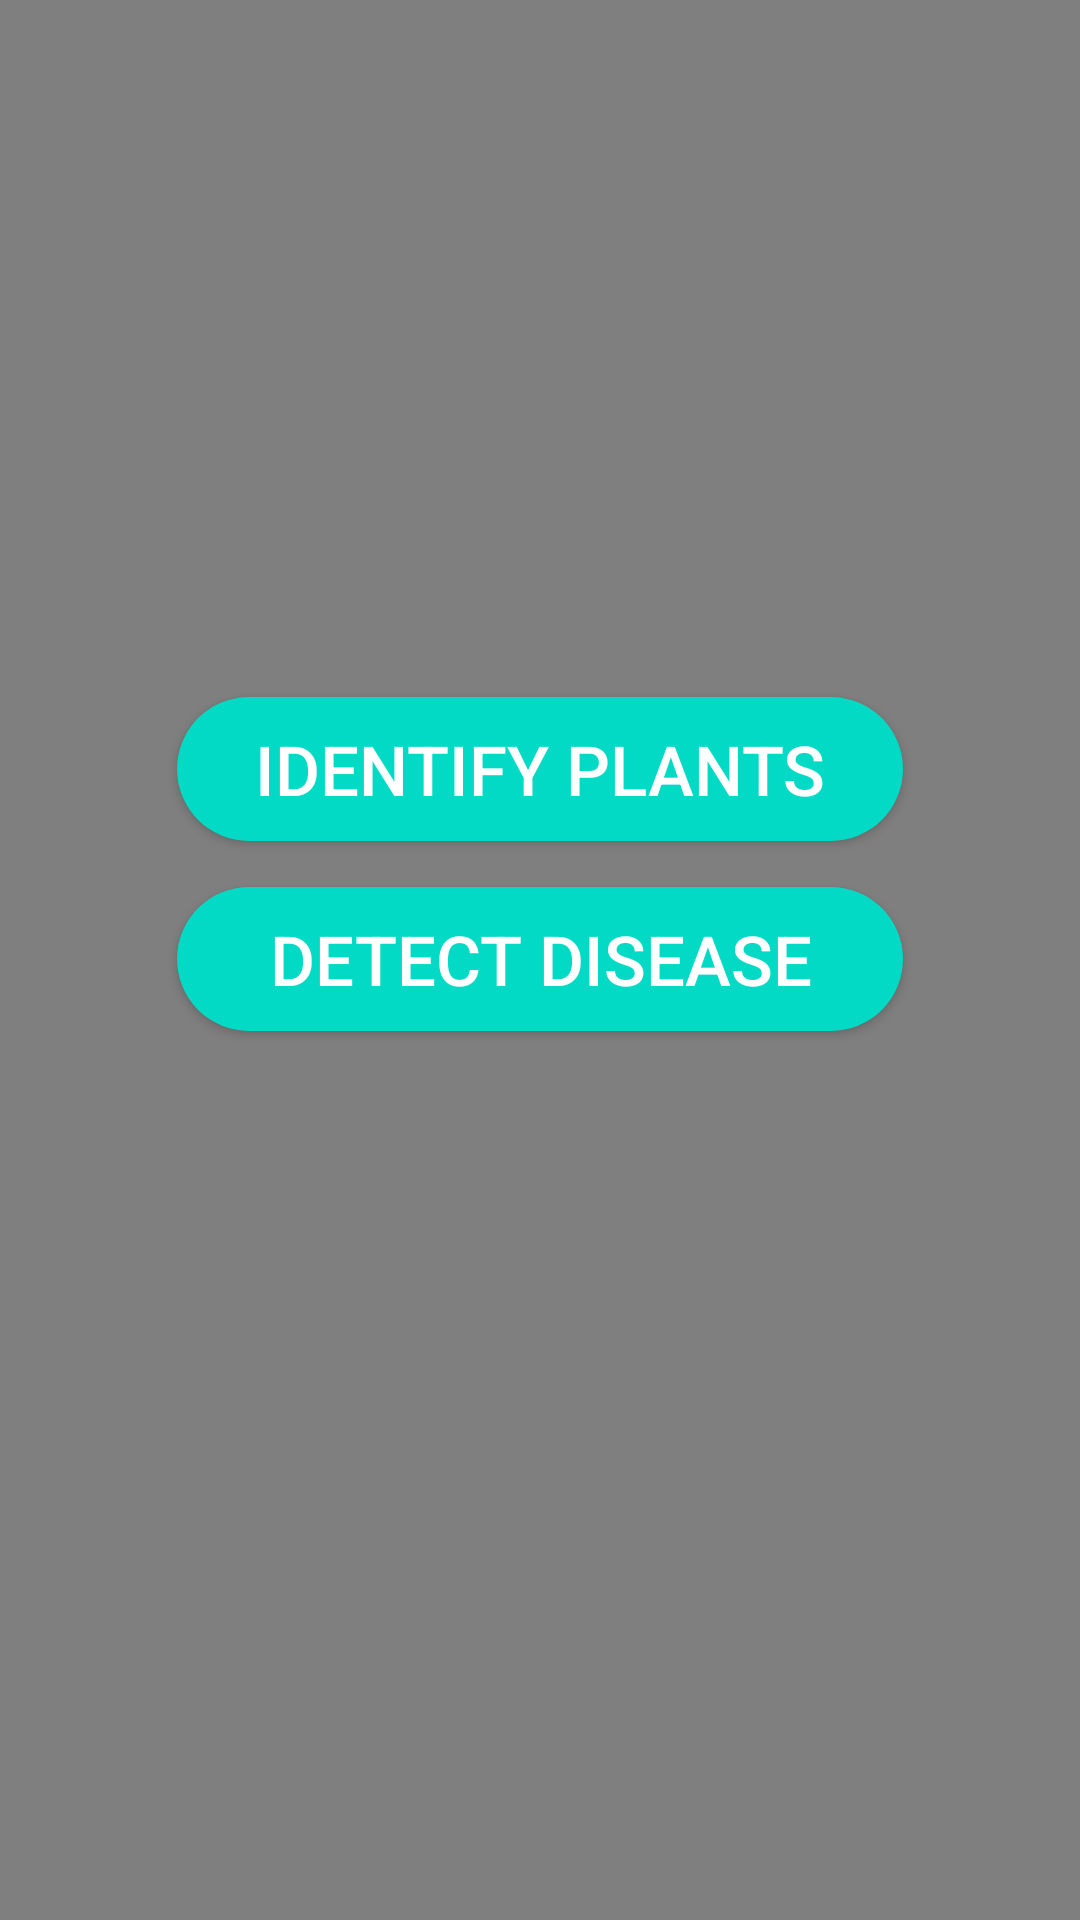

Here is an Android app screen rendered from its layout file. Give the layout XML and the strings, colors and styles it references.
<!-- AndroidManifest.xml: application theme Theme.HomePage -->
<!-- res/layout/activity_welcome.xml -->
<?xml version="1.0" encoding="utf-8"?>
<androidx.constraintlayout.widget.ConstraintLayout xmlns:android="http://schemas.android.com/apk/res/android"
    xmlns:app="http://schemas.android.com/apk/res-auto"
    xmlns:tools="http://schemas.android.com/tools"
    android:layout_width="match_parent"
    android:layout_height="match_parent"
    tools:context=".Welcome">

    <VideoView
        android:id="@+id/video"
        android:layout_width="match_parent"
        android:layout_height="match_parent"
        app:layout_constraintBottom_toBottomOf="parent"
        app:layout_constraintEnd_toEndOf="parent"
        app:layout_constraintHorizontal_bias="0.5"
        app:layout_constraintStart_toStartOf="parent"
        app:layout_constraintTop_toTopOf="parent" />

    <Button
        android:id="@+id/identifyPlants"
        android:layout_width="match_parent"
        android:layout_height="wrap_content"
        android:layout_margin="59dp"
        android:background="@drawable/welcome_button_bg"
        android:text="Identify Plants"
        android:textAlignment="center"
        android:textColor="@color/white"
        android:textSize="23sp"
        app:layout_constraintBottom_toBottomOf="parent"
        app:layout_constraintEnd_toEndOf="parent"
        app:layout_constraintStart_toStartOf="parent"
        app:layout_constraintTop_toTopOf="parent"
        app:layout_constraintVertical_bias="0.366" />

    <Button
        android:id="@+id/detectDisease"
        android:layout_width="match_parent"
        android:layout_height="wrap_content"
        android:layout_margin="59dp"
        android:background="@drawable/welcome_button_bg"
        android:text="Detect Disease"
        android:textAlignment="center"
        android:textColor="@color/white"
        android:textSize="23sp"
        app:layout_constraintBottom_toBottomOf="parent"
        app:layout_constraintEnd_toEndOf="parent"
        app:layout_constraintStart_toStartOf="parent"
        app:layout_constraintTop_toTopOf="parent"
        app:layout_constraintVertical_bias="0.499" />

</androidx.constraintlayout.widget.ConstraintLayout>
<!-- resources referenced by this layout -->
<resources>
  <color name="white">#FFFFFFFF</color>
  <!-- drawable welcome_button_bg (drawable) -->
  <?xml version="1.0" encoding="utf-8"?>
  <shape xmlns:android="http://schemas.android.com/apk/res/android"
      android:shape="rectangle">
  
  
  
  
  
      <solid android:color="@color/teal_200"/>
      <corners android:bottomLeftRadius="50dp"
          android:topRightRadius="50dp"
          android:topLeftRadius="50dp"
          android:bottomRightRadius="50dp"/>
  </shape>
  <style name="Theme.HomePage" parent="Theme.AppCompat.DayNight.NoActionBar">
          
          <item name="colorPrimary">@color/purple_500</item>
          <item name="colorPrimaryVariant">@color/purple_700</item>
          <item name="colorOnPrimary">@color/white</item>
          
          <item name="colorSecondary">@color/teal_200</item>
          <item name="colorSecondaryVariant">@color/teal_700</item>
          <item name="colorOnSecondary">@color/black</item>
          
          <item name="android:statusBarColor" tools:targetApi="l">@color/black</item>
          
  
      </style>
  
      //Expanded
  <color name="teal_200">#FF03DAC5</color>
  <color name="purple_500">#FF6200EE</color>
  <color name="purple_700">#FF3700B3</color>
  <color name="teal_700">#FF018786</color>
  <color name="black">#FF000000</color>
</resources>
